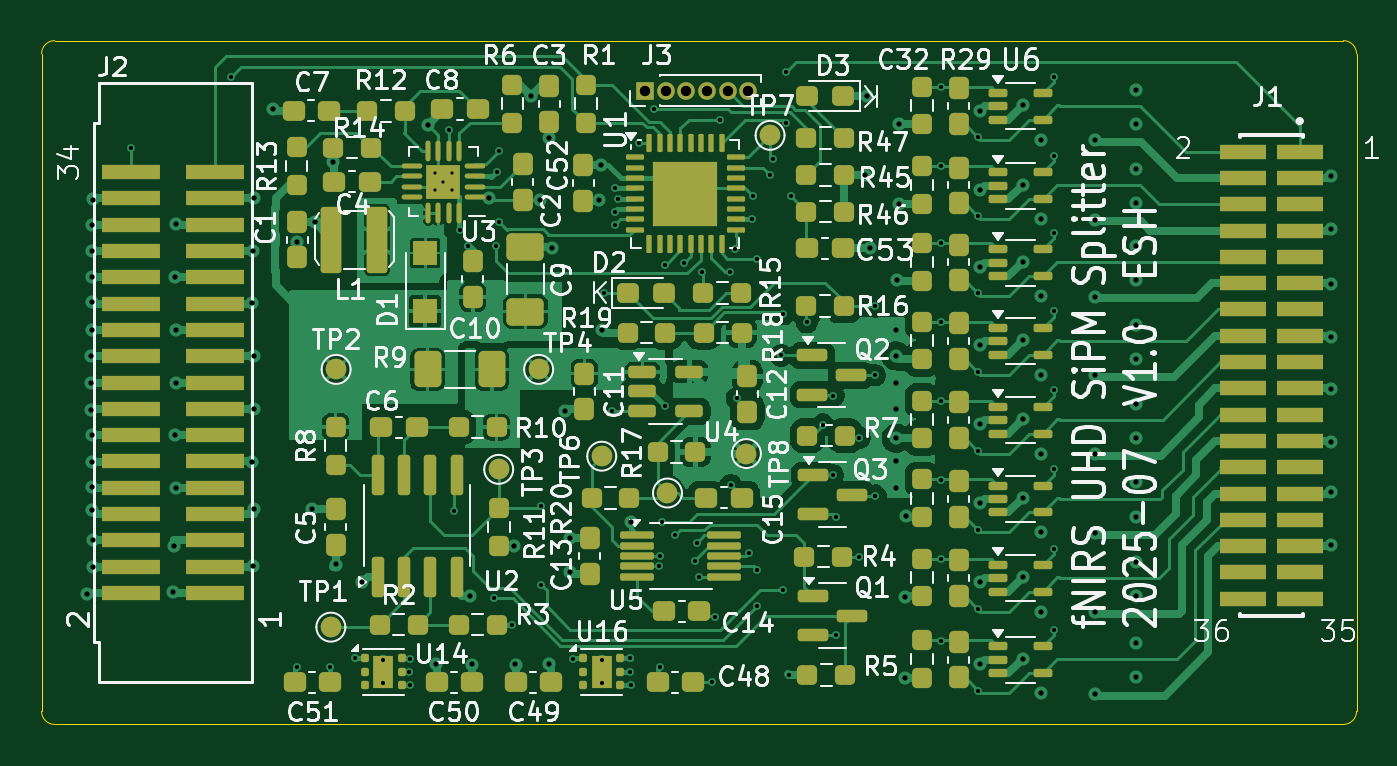
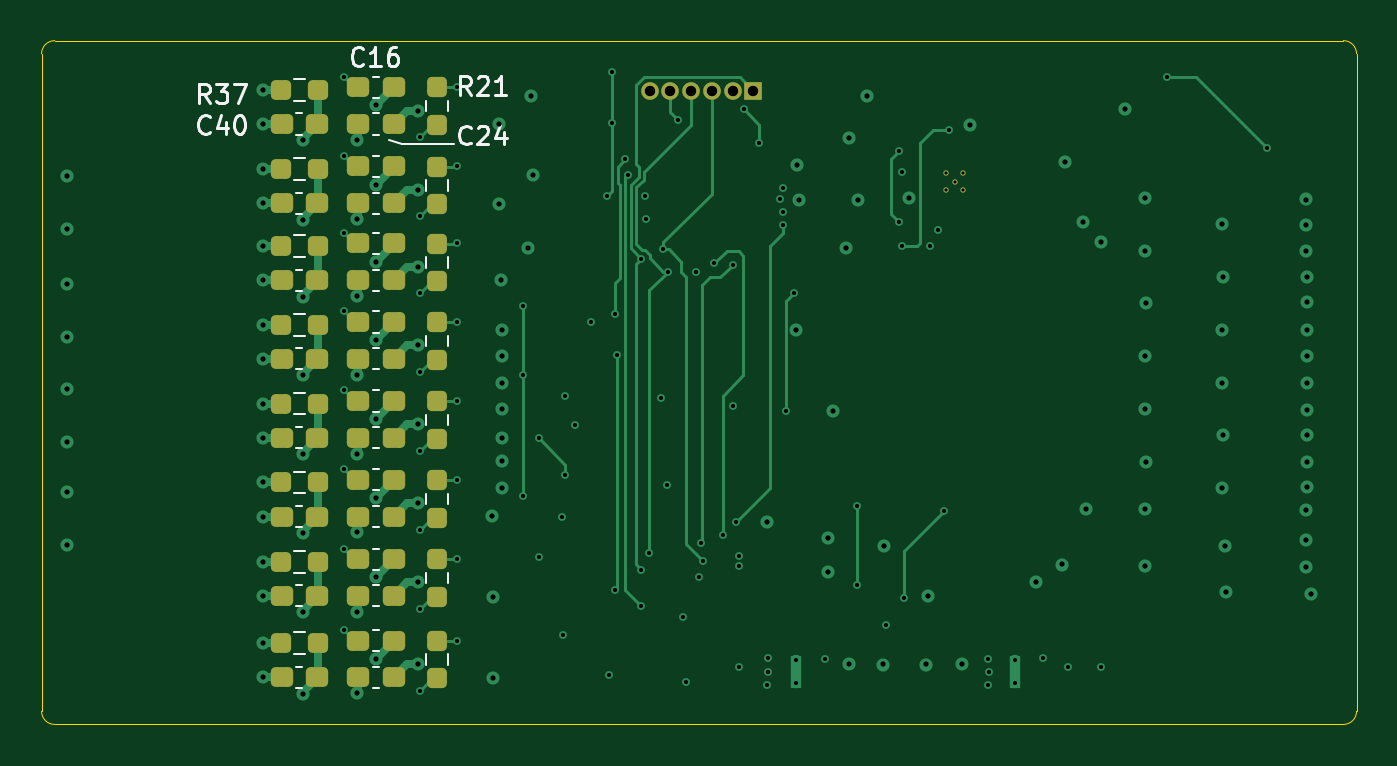
Circuit board: 14 layer files. Board 63.5 x 33.0 mm.
- bottom_copper: sipm-hv-splitter-B_Cu.gbr (28717 bytes)
- bottom_mask: sipm-hv-splitter-B_Mask.gbr (4694 bytes)
- bottom_silk: sipm-hv-splitter-B_Silkscreen.gbr (12822 bytes)
- outline: sipm-hv-splitter-Edge_Cuts.gbr (1023 bytes)
- top_copper: sipm-hv-splitter-F_Cu.gbr (128121 bytes)
- top_mask: sipm-hv-splitter-F_Mask.gbr (14202 bytes)
- paste: sipm-hv-splitter-F_Paste.gbr (14507 bytes)
- top_silk: sipm-hv-splitter-F_Silkscreen.gbr (132453 bytes)
- inner_copper: sipm-hv-splitter-In1_Cu.gbr (171377 bytes)
- inner_copper: sipm-hv-splitter-In2_Cu.gbr (11597 bytes)
- inner_copper: sipm-hv-splitter-In3_Cu.gbr (194600 bytes)
- inner_copper: sipm-hv-splitter-In4_Cu.gbr (211105 bytes)
- drill: sipm-hv-splitter-NPTH.drl (313 bytes)
- drill: sipm-hv-splitter-PTH.drl (4506 bytes)

=== bottom_copper: sipm-hv-splitter-B_Cu.gbr (28717 bytes, source omitted) ===
=== bottom_mask: sipm-hv-splitter-B_Mask.gbr ===
%TF.GenerationSoftware,KiCad,Pcbnew,9.0.2-9.0.2-0~ubuntu24.04.1*%
%TF.CreationDate,2025-07-03T09:08:44-04:00*%
%TF.ProjectId,sipm-hv-splitter,7369706d-2d68-4762-9d73-706c69747465,rev?*%
%TF.SameCoordinates,Original*%
%TF.FileFunction,Soldermask,Bot*%
%TF.FilePolarity,Negative*%
%FSLAX46Y46*%
G04 Gerber Fmt 4.6, Leading zero omitted, Abs format (unit mm)*
G04 Created by KiCad (PCBNEW 9.0.2-9.0.2-0~ubuntu24.04.1) date 2025-07-03 09:08:44*
%MOMM*%
%LPD*%
G01*
G04 APERTURE LIST*
G04 Aperture macros list*
%AMRoundRect*
0 Rectangle with rounded corners*
0 $1 Rounding radius*
0 $2 $3 $4 $5 $6 $7 $8 $9 X,Y pos of 4 corners*
0 Add a 4 corners polygon primitive as box body*
4,1,4,$2,$3,$4,$5,$6,$7,$8,$9,$2,$3,0*
0 Add four circle primitives for the rounded corners*
1,1,$1+$1,$2,$3*
1,1,$1+$1,$4,$5*
1,1,$1+$1,$6,$7*
1,1,$1+$1,$8,$9*
0 Add four rect primitives between the rounded corners*
20,1,$1+$1,$2,$3,$4,$5,0*
20,1,$1+$1,$4,$5,$6,$7,0*
20,1,$1+$1,$6,$7,$8,$9,0*
20,1,$1+$1,$8,$9,$2,$3,0*%
G04 Aperture macros list end*
%ADD10C,0.254000*%
%ADD11R,0.850000X0.850000*%
%ADD12C,0.850000*%
%ADD13RoundRect,0.237500X0.300000X0.237500X-0.300000X0.237500X-0.300000X-0.237500X0.300000X-0.237500X0*%
%ADD14RoundRect,0.237500X0.250000X0.237500X-0.250000X0.237500X-0.250000X-0.237500X0.250000X-0.237500X0*%
%ADD15RoundRect,0.237500X0.237500X-0.250000X0.237500X0.250000X-0.237500X0.250000X-0.237500X-0.250000X0*%
%ADD16RoundRect,0.237500X-0.300000X-0.237500X0.300000X-0.237500X0.300000X0.237500X-0.300000X0.237500X0*%
G04 APERTURE END LIST*
D10*
%TO.C,U3*%
X70627000Y-58027500D03*
X70627000Y-57187500D03*
X70207000Y-57607500D03*
X69787000Y-58027500D03*
X69787000Y-57187500D03*
%TD*%
D11*
%TO.C,J3*%
X79931000Y-53213000D03*
D12*
X80931000Y-53213000D03*
X81931000Y-53213000D03*
X82931000Y-53213000D03*
X83931000Y-53213000D03*
X84931000Y-53213000D03*
%TD*%
D13*
%TO.C,C21*%
X99025994Y-72009000D03*
X97300994Y-72009000D03*
%TD*%
D14*
%TO.C,R43*%
X102755994Y-75962500D03*
X100930994Y-75962500D03*
%TD*%
D15*
%TO.C,R28*%
X95215994Y-81600500D03*
X95215994Y-79775500D03*
%TD*%
D13*
%TO.C,C22*%
X99025994Y-75835500D03*
X97300994Y-75835500D03*
%TD*%
D14*
%TO.C,R42*%
X102755994Y-72136000D03*
X100930994Y-72136000D03*
%TD*%
D13*
%TO.C,C20*%
X99025994Y-68202000D03*
X97300994Y-68202000D03*
%TD*%
D16*
%TO.C,C40*%
X100983994Y-54823500D03*
X102708994Y-54823500D03*
%TD*%
D14*
%TO.C,R44*%
X102755994Y-79899500D03*
X100930994Y-79899500D03*
%TD*%
D15*
%TO.C,R25*%
X95215994Y-70030000D03*
X95215994Y-68205000D03*
%TD*%
D16*
%TO.C,C41*%
X100983994Y-58654000D03*
X102708994Y-58654000D03*
%TD*%
D15*
%TO.C,R24*%
X95215994Y-66217000D03*
X95215994Y-64392000D03*
%TD*%
D16*
%TO.C,C45*%
X100983994Y-73787000D03*
X102708994Y-73787000D03*
%TD*%
D13*
%TO.C,C18*%
X99025994Y-60595500D03*
X97300994Y-60595500D03*
%TD*%
D16*
%TO.C,C28*%
X97300994Y-69980000D03*
X99025994Y-69980000D03*
%TD*%
D14*
%TO.C,R41*%
X102755994Y-68329000D03*
X100930994Y-68329000D03*
%TD*%
%TO.C,R39*%
X102755994Y-60722500D03*
X100930994Y-60722500D03*
%TD*%
D16*
%TO.C,C46*%
X100983994Y-77613500D03*
X102708994Y-77613500D03*
%TD*%
D15*
%TO.C,R27*%
X95215994Y-77663500D03*
X95215994Y-75838500D03*
%TD*%
D16*
%TO.C,C29*%
X97300994Y-73787000D03*
X99025994Y-73787000D03*
%TD*%
%TO.C,C25*%
X97300994Y-58654000D03*
X99025994Y-58654000D03*
%TD*%
D13*
%TO.C,C17*%
X99025994Y-56876000D03*
X97300994Y-56876000D03*
%TD*%
D16*
%TO.C,C43*%
X100983994Y-66167000D03*
X102708994Y-66167000D03*
%TD*%
%TO.C,C44*%
X100983994Y-69980000D03*
X102708994Y-69980000D03*
%TD*%
%TO.C,C24*%
X97300994Y-54823500D03*
X99025994Y-54823500D03*
%TD*%
D14*
%TO.C,R37*%
X102755994Y-53172500D03*
X100930994Y-53172500D03*
%TD*%
D15*
%TO.C,R21*%
X95215994Y-54873500D03*
X95215994Y-53048500D03*
%TD*%
D16*
%TO.C,C30*%
X97300994Y-77613500D03*
X99025994Y-77613500D03*
%TD*%
D15*
%TO.C,R22*%
X95215994Y-58704000D03*
X95215994Y-56879000D03*
%TD*%
D16*
%TO.C,C26*%
X97300994Y-62373500D03*
X99025994Y-62373500D03*
%TD*%
D13*
%TO.C,C19*%
X99025994Y-64389000D03*
X97300994Y-64389000D03*
%TD*%
%TO.C,C16*%
X99025994Y-53045500D03*
X97300994Y-53045500D03*
%TD*%
D14*
%TO.C,R38*%
X102755994Y-57003000D03*
X100930994Y-57003000D03*
%TD*%
D16*
%TO.C,C31*%
X97300994Y-81550500D03*
X99025994Y-81550500D03*
%TD*%
%TO.C,C27*%
X97300994Y-66167000D03*
X99025994Y-66167000D03*
%TD*%
D15*
%TO.C,R26*%
X95215994Y-73837000D03*
X95215994Y-72012000D03*
%TD*%
D14*
%TO.C,R40*%
X102755994Y-64516000D03*
X100930994Y-64516000D03*
%TD*%
D13*
%TO.C,C23*%
X99025994Y-79772500D03*
X97300994Y-79772500D03*
%TD*%
D16*
%TO.C,C47*%
X100983994Y-81550500D03*
X102708994Y-81550500D03*
%TD*%
D15*
%TO.C,R23*%
X95215994Y-62423500D03*
X95215994Y-60598500D03*
%TD*%
D16*
%TO.C,C42*%
X100983994Y-62373500D03*
X102708994Y-62373500D03*
%TD*%
M02*

=== bottom_silk: sipm-hv-splitter-B_Silkscreen.gbr (12822 bytes, source omitted) ===
=== outline: sipm-hv-splitter-Edge_Cuts.gbr ===
%TF.GenerationSoftware,KiCad,Pcbnew,9.0.2-9.0.2-0~ubuntu24.04.1*%
%TF.CreationDate,2025-07-03T09:08:44-04:00*%
%TF.ProjectId,sipm-hv-splitter,7369706d-2d68-4762-9d73-706c69747465,rev?*%
%TF.SameCoordinates,Original*%
%TF.FileFunction,Profile,NP*%
%FSLAX46Y46*%
G04 Gerber Fmt 4.6, Leading zero omitted, Abs format (unit mm)*
G04 Created by KiCad (PCBNEW 9.0.2-9.0.2-0~ubuntu24.04.1) date 2025-07-03 09:08:44*
%MOMM*%
%LPD*%
G01*
G04 APERTURE LIST*
%TA.AperFunction,Profile*%
%ADD10C,0.050000*%
%TD*%
G04 APERTURE END LIST*
D10*
X113665000Y-50800000D02*
G75*
G02*
X114300000Y-51435000I0J-635000D01*
G01*
X114300000Y-83185000D02*
G75*
G02*
X113665000Y-83820000I-635000J0D01*
G01*
X50800000Y-51435000D02*
X50800000Y-83185000D01*
X114300000Y-51435000D02*
X114300000Y-83185000D01*
X51435000Y-50800000D02*
X113665000Y-50800000D01*
X50800000Y-51435000D02*
G75*
G02*
X51435000Y-50800000I635000J0D01*
G01*
X113665000Y-83820000D02*
X51435000Y-83820000D01*
X51435000Y-83820000D02*
G75*
G02*
X50800000Y-83185000I0J635000D01*
G01*
M02*

=== top_copper: sipm-hv-splitter-F_Cu.gbr (128121 bytes, source omitted) ===
=== top_mask: sipm-hv-splitter-F_Mask.gbr (14202 bytes, source omitted) ===
=== paste: sipm-hv-splitter-F_Paste.gbr (14507 bytes, source omitted) ===
=== top_silk: sipm-hv-splitter-F_Silkscreen.gbr (132453 bytes, source omitted) ===
=== inner_copper: sipm-hv-splitter-In1_Cu.gbr (171377 bytes, source omitted) ===
=== inner_copper: sipm-hv-splitter-In2_Cu.gbr (11597 bytes, source omitted) ===
=== inner_copper: sipm-hv-splitter-In3_Cu.gbr (194600 bytes, source omitted) ===
=== inner_copper: sipm-hv-splitter-In4_Cu.gbr (211105 bytes, source omitted) ===
=== drill: sipm-hv-splitter-NPTH.drl ===
M48
; DRILL file {KiCad 9.0.2-9.0.2-0~ubuntu24.04.1} date 2025-07-03T09:08:50-0400
; FORMAT={-:-/ absolute / metric / decimal}
; #@! TF.CreationDate,2025-07-03T09:08:50-04:00
; #@! TF.GenerationSoftware,Kicad,Pcbnew,9.0.2-9.0.2-0~ubuntu24.04.1
; #@! TF.FileFunction,NonPlated,1,6,NPTH
FMAT,2
METRIC
%
G90
G05
M30

=== drill: sipm-hv-splitter-PTH.drl ===
M48
; DRILL file {KiCad 9.0.2-9.0.2-0~ubuntu24.04.1} date 2025-07-03T09:08:50-0400
; FORMAT={-:-/ absolute / metric / decimal}
; #@! TF.CreationDate,2025-07-03T09:08:50-04:00
; #@! TF.GenerationSoftware,Kicad,Pcbnew,9.0.2-9.0.2-0~ubuntu24.04.1
; #@! TF.FileFunction,Plated,1,6,PTH
FMAT,2
METRIC
; #@! TA.AperFunction,Plated,PTH,ComponentDrill
T1C0.152
; #@! TA.AperFunction,Plated,PTH,ComponentDrill
T2C0.200
; #@! TA.AperFunction,Plated,PTH,ViaDrill
T3C0.203
; #@! TA.AperFunction,Plated,PTH,ViaDrill
T4C0.254
; #@! TA.AperFunction,Plated,PTH,ComponentDrill
T5C0.500
%
G90
G05
T1
X69.787Y-57.188
X69.787Y-58.027
X70.207Y-57.607
X70.627Y-57.188
X70.627Y-58.027
T2
X67.311Y-80.715
X67.311Y-81.815
X77.849Y-80.715
X77.849Y-81.815
T3
X55.118Y-56.007
X59.944Y-52.578
X63.119Y-81.026
X64.743Y-81.052
X65.943Y-80.615
X68.565Y-81.265
X68.58Y-80.645
X68.58Y-81.915
X70.485Y-55.118
X70.739Y-73.533
X70.993Y-59.944
X71.374Y-60.706
X72.644Y-77.724
X72.746Y-60.731
X72.771Y-57.15
X72.898Y-56.134
X72.898Y-59.563
X73.533Y-78.994
X74.93Y-73.279
X74.93Y-77.089
X76.454Y-80.645
X77.978Y-62.992
X78.359Y-68.707
X78.486Y-59.055
X78.486Y-59.69
X78.503Y-57.909
X78.629Y-58.436
X79.2Y-81.3
X79.218Y-80.615
X79.248Y-81.915
X79.633Y-55.748
X80.391Y-54.102
X80.637Y-76.192
X80.645Y-75.692
X80.645Y-81.026
X80.772Y-74.041
X80.899Y-68.453
X80.926Y-61.611
X81.407Y-74.676
X81.809Y-61.548
X82.351Y-75.95
X82.432Y-75.069
X82.566Y-76.692
X82.677Y-61.976
X83.185Y-81.788
X83.312Y-78.613
X83.566Y-54.61
X84.066Y-61.957
X84.074Y-72.263
X84.277Y-60.884
X84.383Y-68.075
X84.963Y-75.561
X85.09Y-59.436
X85.141Y-58.293
X85.344Y-78.105
X85.348Y-61.341
X85.348Y-76.342
X85.979Y-57.277
X86.11Y-56.515
X86.524Y-66.003
X86.61Y-64.008
X86.614Y-77.343
X86.741Y-52.324
X86.741Y-54.764
X86.892Y-81.431
X86.995Y-58.293
X87.757Y-64.389
X88.519Y-69.342
X89.003Y-71.779
X89.027Y-67.945
X89.14Y-79.516
X89.154Y-73.787
X90.273Y-75.716
X90.297Y-69.977
X91.035Y-66.953
X91.059Y-63.627
X91.059Y-72.771
X94.234Y-53.042
X94.234Y-56.873
X94.234Y-60.592
X94.234Y-64.386
X94.234Y-68.199
X94.234Y-72.006
X94.234Y-75.832
X94.234Y-79.769
X96.012Y-55.456
X96.012Y-59.286
X96.012Y-63.005
X96.012Y-66.799
X96.012Y-70.612
X96.012Y-74.419
X96.012Y-78.245
X96.012Y-82.182
X99.695Y-52.534
X99.695Y-56.365
X99.695Y-60.084
X99.695Y-63.878
X99.695Y-67.691
X99.695Y-71.498
X99.695Y-75.325
X99.695Y-79.261
T4
X53.0Y-77.5
X53.188Y-66.015
X53.188Y-67.335
X53.188Y-68.656
X53.213Y-62.205
X53.213Y-63.424
X53.213Y-64.77
X53.213Y-69.825
X53.213Y-71.145
X53.213Y-72.339
X53.238Y-59.69
X53.238Y-60.96
X53.238Y-73.482
X53.264Y-58.471
X53.264Y-74.93
X53.264Y-76.225
X57.125Y-77.445
X57.175Y-75.185
X57.252Y-62.205
X57.252Y-69.825
X57.277Y-59.665
X57.277Y-64.795
X57.277Y-67.31
X57.302Y-72.39
X60.985Y-63.475
X60.985Y-71.145
X61.011Y-60.96
X61.011Y-76.175
X61.036Y-58.42
X61.036Y-66.04
X61.036Y-68.605
X61.036Y-73.407
X61.976Y-54.102
X63.144Y-60.526
X63.881Y-73.406
X63.989Y-59.544
X64.897Y-56.642
X65.001Y-76.096
X66.294Y-76.962
X69.469Y-54.864
X69.85Y-80.899
X71.5Y-77.6
X71.602Y-80.925
X72.39Y-58.42
X73.636Y-75.207
X73.686Y-80.925
X74.422Y-53.467
X74.865Y-58.482
X75.311Y-55.499
X75.311Y-80.899
X75.438Y-60.833
X76.073Y-68.707
X76.327Y-74.803
X76.327Y-76.454
X77.7Y-58.5
X77.825Y-56.795
X77.851Y-64.77
X79.248Y-74.041
X90.551Y-57.277
X90.678Y-53.467
X90.805Y-60.833
X92.05Y-66.015
X92.075Y-64.77
X92.075Y-67.31
X92.075Y-68.58
X92.075Y-71.12
X92.075Y-72.39
X92.076Y-70.004
X92.126Y-62.357
X92.202Y-58.699
X92.227Y-54.839
X92.481Y-77.648
X92.507Y-81.559
X92.558Y-73.762
X96.124Y-54.174
X96.124Y-58.005
X96.124Y-61.724
X96.124Y-65.518
X96.124Y-69.331
X96.124Y-73.138
X96.124Y-76.964
X96.124Y-80.901
X98.171Y-53.931
X98.171Y-57.762
X98.171Y-61.481
X98.171Y-65.275
X98.171Y-69.088
X98.171Y-72.895
X98.171Y-76.721
X98.171Y-80.658
X99.06Y-55.582
X99.06Y-59.413
X99.06Y-63.133
X99.06Y-66.926
X99.06Y-70.739
X99.06Y-74.546
X99.06Y-78.373
X99.06Y-82.309
X101.674Y-55.615
X101.674Y-59.445
X101.674Y-63.165
X101.674Y-66.958
X101.674Y-70.771
X101.674Y-74.578
X101.674Y-78.405
X101.674Y-82.342
X103.629Y-53.172
X103.629Y-54.823
X103.629Y-57.003
X103.629Y-58.654
X103.629Y-60.722
X103.629Y-62.373
X103.629Y-64.516
X103.629Y-66.167
X103.629Y-68.329
X103.629Y-69.98
X103.629Y-72.136
X103.629Y-73.787
X103.629Y-75.962
X103.629Y-77.614
X103.629Y-79.9
X103.629Y-81.55
X113.088Y-57.358
X113.088Y-59.898
X113.088Y-62.565
X113.088Y-65.105
X113.088Y-67.645
X113.088Y-70.185
X113.088Y-72.598
X113.088Y-75.138
T5
X79.931Y-53.213
X80.931Y-53.213
X81.931Y-53.213
X82.931Y-53.213
X83.931Y-53.213
X84.931Y-53.213
M30
